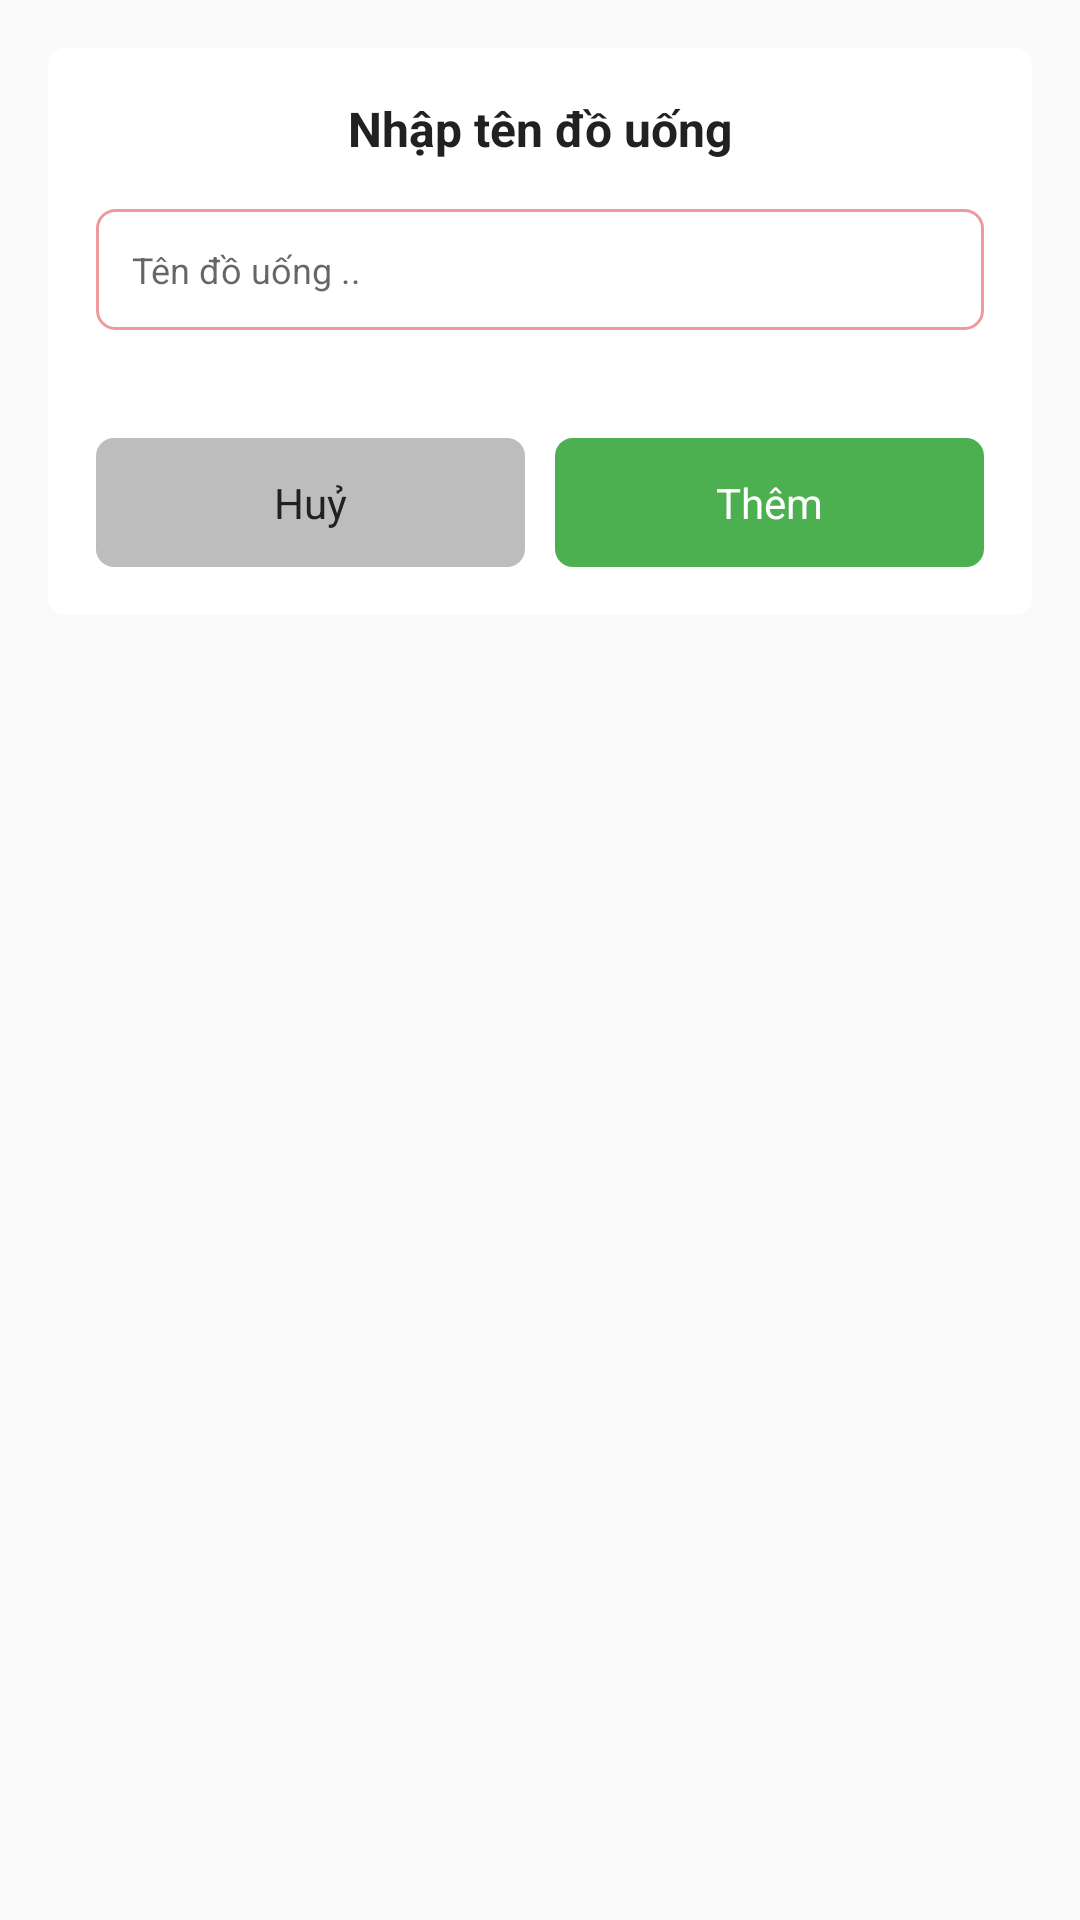

Write the Android layout XML for this screen, with the resource values it uses.
<!-- AndroidManifest.xml: application theme Theme.QuanLyCuaHangDoUong -->
<!-- res/layout/layout_dialog_add_and_edit_drink.xml -->
<?xml version="1.0" encoding="utf-8"?>
<ScrollView xmlns:android="http://schemas.android.com/apk/res/android"
    xmlns:tools="http://schemas.android.com/tools"
    android:layout_width="match_parent"
    android:layout_height="wrap_content"
    android:background="#00000000">

    <LinearLayout
        android:layout_width="match_parent"
        android:layout_height="wrap_content"
        android:layout_margin="16dp"
        android:background="@drawable/bg_white_corner_radius_6"
        android:orientation="vertical"
        android:padding="16dp">

        <TextView
            android:id="@+id/tv_title_dialog"
            android:layout_width="match_parent"
            android:layout_height="wrap_content"
            android:gravity="center"
            android:text="Nhập tên đồ uống"
            android:textColor="#212121"
            android:textSize="16sp"
            android:textStyle="bold" />

        <EditText
            android:id="@+id/edt_drink_name"
            android:layout_width="match_parent"
            android:layout_height="wrap_content"
            android:layout_marginTop="16dp"
            android:background="@drawable/bg_white_shape_border_red_corner_6"
            android:hint="Tên đồ uống .."
            android:padding="12dp"
            android:textColor="#212121"
            android:textSize="12sp"
            tools:ignore="Autofill,TextFields" />

        <Spinner
            android:id="@+id/spinner_unit"
            android:layout_width="match_parent"
            android:layout_height="wrap_content"
            android:layout_marginTop="16dp"
            android:background="#00000000"
            android:scrollbars="none" />

        <LinearLayout
            android:layout_width="match_parent"
            android:layout_height="wrap_content"
            android:layout_marginTop="20dp"
            android:orientation="horizontal">

            <TextView
                android:id="@+id/tv_dialog_cancel"
                android:layout_width="0dp"
                android:layout_height="wrap_content"
                android:layout_marginEnd="10dp"
                android:layout_weight="1"
                android:background="@drawable/bg_gray_corner_radius_6"
                android:gravity="center"
                android:padding="12dp"
                android:text="Huỷ"
                android:textColor="#212121" />

            <TextView
                android:id="@+id/tv_dialog_action"
                android:layout_width="0dp"
                android:layout_height="wrap_content"
                android:layout_weight="1"
                android:background="@drawable/bg_green_corner_radius_6"
                android:gravity="center"
                android:padding="12dp"
                android:text="Thêm"
                android:textColor="#ffffff" />
        </LinearLayout>
    </LinearLayout>
</ScrollView>
<!-- resources referenced by this layout -->
<resources>
  <!-- drawable bg_gray_corner_radius_6 (drawable) -->
  <?xml version="1.0" encoding="utf-8"?>
  <shape xmlns:android="http://schemas.android.com/apk/res/android">
      <corners android:radius="6dp" />
      <solid android:color="#BDBDBD" />
  </shape>
  <!-- drawable bg_green_corner_radius_6 (drawable) -->
  <?xml version="1.0" encoding="utf-8"?>
  <shape xmlns:android="http://schemas.android.com/apk/res/android">
      <corners android:radius="6dp" />
      <solid android:color="#4CAF50" />
  </shape>
  <!-- drawable bg_white_corner_radius_6 (drawable) -->
  <?xml version="1.0" encoding="utf-8"?>
  <shape xmlns:android="http://schemas.android.com/apk/res/android">
      <corners android:radius="6dp" />
      <solid android:color="#ffffff" />
  </shape>
  <!-- drawable bg_white_shape_border_red_corner_6 (drawable) -->
  <?xml version="1.0" encoding="utf-8"?>
  <shape xmlns:android="http://schemas.android.com/apk/res/android">
      <corners android:radius="6dp"/>
      <solid android:color="@color/white"/>
      <stroke android:width="1dp" android:color="#EF9A9A"/>
  </shape>
  <style name="Theme.QuanLyCuaHangDoUong" parent="Theme.AppCompat.Light.DarkActionBar">
          <item name="colorPrimaryDark">#FF3700B3</item>
          <item name="colorPrimary">#FF6200EE</item>
      </style>
  <color name="white">#FFFFFFFF</color>
</resources>
